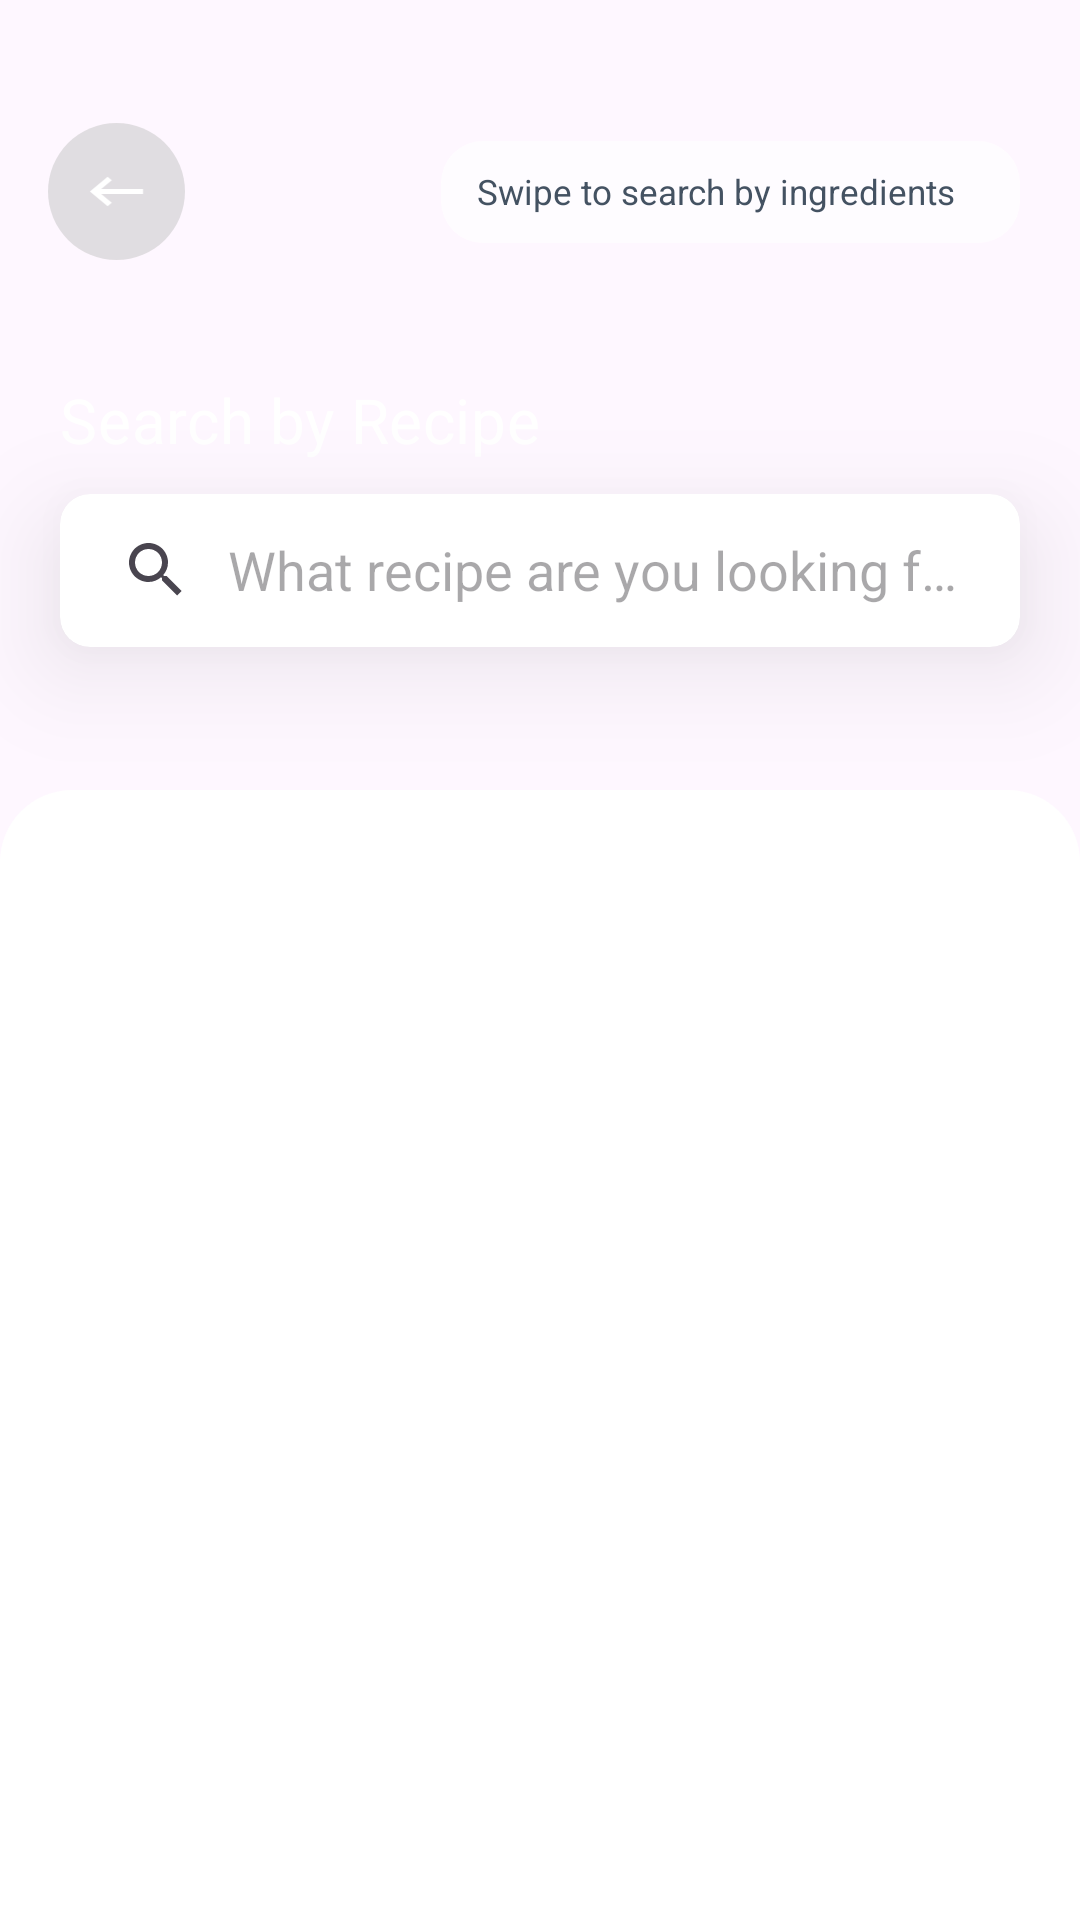

Reconstruct the res/layout file that produces this screen, plus the resources it refers to.
<!-- AndroidManifest.xml: application theme Theme.RecipeBook -->
<!-- res/layout/fragment_recipe.xml -->
<?xml version="1.0" encoding="utf-8"?>
<androidx.constraintlayout.widget.ConstraintLayout xmlns:android="http://schemas.android.com/apk/res/android"
    xmlns:app="http://schemas.android.com/apk/res-auto"
    xmlns:tools="http://schemas.android.com/tools"
    android:layout_width="match_parent"
    android:layout_height="match_parent"
    tools:context=".RecipePage">

    <androidx.constraintlayout.widget.ConstraintLayout
        android:id="@+id/recipeFirstLayout"
        android:layout_width="match_parent"
        android:layout_height="287dp"
        android:background="@drawable/bg"
        app:layout_constraintTop_toTopOf="parent">

        <androidx.appcompat.widget.Toolbar
            android:id="@+id/toolbar"
            android:layout_width="match_parent"
            android:layout_height="wrap_content"
            android:layout_marginTop="32dp"
            android:theme="?attr/actionBarTheme"
            app:layout_constraintTop_toTopOf="parent">

            <androidx.constraintlayout.widget.ConstraintLayout
                android:layout_width="match_parent"
                android:layout_height="wrap_content"
                android:layout_marginEnd="20dp"
                android:orientation="horizontal">

                
                <ImageView
                    android:id="@+id/back"
                    android:layout_width="45.5dp"
                    android:layout_height="45.5dp"
                    android:background="@drawable/round_circle"
                    android:contentDescription="@string/back"
                    android:paddingHorizontal="8dp"
                    android:paddingVertical="13dp"
                    android:src="@drawable/back_icon"
                    app:layout_constraintBottom_toBottomOf="parent"
                    app:layout_constraintStart_toStartOf="parent"
                    app:layout_constraintTop_toTopOf="parent" />

                <ImageView
                    android:id="@+id/swipe"
                    android:layout_width="193dp"
                    android:layout_height="34dp"
                    android:contentDescription="swipe"
                    android:src="@drawable/swipe_background"
                    app:layout_constraintBottom_toBottomOf="parent"
                    app:layout_constraintEnd_toEndOf="parent"
                    app:layout_constraintTop_toTopOf="parent" />

                
                <TextView
                    android:id="@+id/swipeText"
                    android:layout_width="wrap_content"
                    android:layout_height="wrap_content"
                    android:layout_marginStart="5dp"
                    android:gravity="center_horizontal"
                    android:lineSpacingExtra="4sp"
                    android:text="@string/swipeText"
                    android:textAppearance="@style/swipeText"
                    app:layout_constraintBottom_toBottomOf="@+id/swipe"
                    app:layout_constraintEnd_toStartOf="@+id/arrow"
                    app:layout_constraintStart_toStartOf="@+id/swipe"
                    app:layout_constraintTop_toTopOf="@+id/swipe" />

                
                <ImageView
                    android:id="@+id/arrow"
                    android:layout_width="9dp"
                    android:layout_height="11dp"
                    android:contentDescription="arrow"
                    android:src="@drawable/swipe_arrow"
                    app:layout_constraintBottom_toBottomOf="@+id/swipeText"
                    app:layout_constraintEnd_toEndOf="@+id/swipe"
                    app:layout_constraintStart_toEndOf="@+id/swipeText"
                    app:layout_constraintTop_toTopOf="@+id/swipeText" />

            </androidx.constraintlayout.widget.ConstraintLayout>

        </androidx.appcompat.widget.Toolbar>

        
        <TextView
            android:id="@+id/search_by_r"
            android:layout_width="wrap_content"
            android:layout_height="wrap_content"
            android:layout_marginStart="20dp"
            android:layout_marginTop="30dp"
            android:gravity="center_vertical"
            android:lineSpacingExtra="14sp"
            android:text="@string/search_by_r"
            android:textAppearance="@style/search_by_r"
            app:layout_constraintStart_toStartOf="@+id/recipeFirstLayout"
            app:layout_constraintTop_toBottomOf="@+id/toolbar" />

        
        <androidx.cardview.widget.CardView
            android:id="@+id/searchContainer"
            android:layout_width="match_parent"
            android:layout_height="51dp"
            android:layout_marginHorizontal="20dp"
            android:layout_marginTop="11dp"
            android:outlineAmbientShadowColor="#80000000"
            android:outlineSpotShadowColor="#80000000"
            app:cardCornerRadius="10dp"
            app:cardElevation="20dp"
            app:layout_constraintStart_toStartOf="@+id/recipeFirstLayout"
            app:layout_constraintTop_toBottomOf="@+id/search_by_r">

            <androidx.appcompat.widget.SearchView
                android:id="@+id/searchView"
                android:layout_width="match_parent"
                android:layout_height="match_parent"
                app:iconifiedByDefault="false"
                app:queryBackground="@android:color/transparent"
                app:queryHint="@string/searchPlaceholder" />

        </androidx.cardview.widget.CardView>




    </androidx.constraintlayout.widget.ConstraintLayout>

    <androidx.constraintlayout.widget.ConstraintLayout
        android:id="@+id/card"
        android:layout_width="match_parent"
        android:layout_height="0dp"
        android:layout_alignParentStart="true"
        android:layout_marginTop="-24dp"
        android:background="@drawable/card"
        android:orientation="vertical"
        android:paddingTop="15dp"
        app:layout_constraintTop_toBottomOf="@id/recipeFirstLayout">

        <ScrollView
            android:id="@+id/scrollView"
            android:layout_width="match_parent"
            android:layout_height="400dp"
            android:visibility="gone"
            app:layout_constraintTop_toTopOf="parent">

            <androidx.recyclerview.widget.RecyclerView
                android:id="@+id/recipeRecyclerView"
                android:layout_width="match_parent"
                android:layout_height="wrap_content" />

        </ScrollView>

        <androidx.recyclerview.widget.RecyclerView
            android:id="@+id/secondRecyclerView"
            android:layout_width="match_parent"
            android:layout_height="420dp"
            android:layout_gravity="center_horizontal"
            android:visibility="visible"
            app:layout_constraintTop_toBottomOf="@id/scrollView"
            tools:layout_editor_absoluteX="15dp"
            tools:listitem="@layout/item_view"
            app:layout_constraintTop_toTopOf="parent"/>


        <androidx.constraintlayout.widget.ConstraintLayout
            android:id="@+id/exploreContainer"
            android:layout_width="wrap_content"
            android:layout_height="wrap_content"
            android:layout_marginTop="2dp"
            android:orientation="vertical"
            app:layout_constraintStart_toStartOf="@id/secondRecyclerView"
            app:layout_constraintEnd_toEndOf="@id/secondRecyclerView"
            app:layout_constraintBottom_toBottomOf="parent"
            android:layout_marginBottom="10dp">

            
            <TextView
                android:id="@+id/explore"
                android:layout_width="wrap_content"
                android:layout_height="20dp"
                android:layout_gravity="center_horizontal"
                android:gravity="center"
                android:text="@string/explore"
                android:textAppearance="@style/explore"
                app:layout_constraintTop_toTopOf="parent"
                app:layout_constraintStart_toStartOf="parent"
                app:layout_constraintEnd_toEndOf="parent"/>

            
            <ImageView
                android:id="@+id/underline"
                android:layout_width="160dp"
                android:layout_height="2.23dp"
                android:alpha="0.5"
                android:src="@drawable/underline"
                app:layout_constraintEnd_toEndOf="@id/explore"
                app:layout_constraintStart_toStartOf="@id/explore"
                app:layout_constraintTop_toBottomOf="@id/explore" />

        </androidx.constraintlayout.widget.ConstraintLayout>

    </androidx.constraintlayout.widget.ConstraintLayout>

</androidx.constraintlayout.widget.ConstraintLayout>
<!-- res/layout/item_view.xml (included above) -->
<?xml version="1.0" encoding="utf-8"?>
<androidx.constraintlayout.widget.ConstraintLayout xmlns:android="http://schemas.android.com/apk/res/android"
    xmlns:app="http://schemas.android.com/apk/res-auto"
    android:layout_width="match_parent"
    android:layout_height="54dp"
    android:layout_marginHorizontal="38dp">

    <TextView
        android:id="@+id/itemTitle"
        android:layout_width="300dp"
        android:layout_height="42dp"
        android:gravity="center_vertical"
        android:lineSpacingExtra="2sp"
        android:text="@string/item_placeholder"
        android:textAppearance="@style/item_placeholder"
        android:translationY="-1sp"
        app:layout_constraintStart_toStartOf="parent"
        app:layout_constraintTop_toTopOf="parent" />

    <ImageView
        android:id="@+id/arrow2"
        android:layout_width="wrap_content"
        android:layout_height="wrap_content"
        android:src="@drawable/forward_icon"
        app:layout_constraintBottom_toBottomOf="@id/itemTitle"
        app:layout_constraintEnd_toEndOf="parent"
        app:layout_constraintTop_toTopOf="@id/itemTitle" />

    <View
        android:id="@+id/rectangle_3"
        android:layout_width="match_parent"
        android:layout_height="1dp"
        android:alpha="0.2"
        android:background="@drawable/rectangle_3"
        app:layout_constraintBottom_toBottomOf="parent" />


</androidx.constraintlayout.widget.ConstraintLayout>
<!-- resources referenced by this layout -->
<resources>
  <!-- drawable back_icon (drawable) -->
  <?xml version="1.0" encoding="utf-8"?>
  <vector android:autoMirrored="true" android:height="20dp"
      android:tint="#FFFFFF" android:viewportHeight="24"
      android:viewportWidth="24" android:width="24dp" xmlns:android="http://schemas.android.com/apk/res/android">
      <path android:fillColor="@android:color/white" android:pathData="M21,11H6.83l3.58,-3.59L9,6l-6,6 6,6 1.41,-1.41L6.83,13H21z"/>
  </vector>
  <!-- drawable card (drawable) -->
  <?xml version="1.0" encoding="utf-8"?>
  <shape xmlns:android="http://schemas.android.com/apk/res/android"
      android:shape="rectangle">
      <solid
          android:color="#FFFFFF" />
  
      <corners
          android:topRightRadius="24dp"
          android:topLeftRadius="24dp"/>
  
  
  </shape>
  <!-- drawable forward_icon (drawable) -->
  <?xml version="1.0" encoding="utf-8"?>
  <vector android:autoMirrored="true" android:height="20dp"
      android:tint="#8894A2" android:viewportHeight="20"
      android:viewportWidth="30" android:width="30dp" xmlns:android="http://schemas.android.com/apk/res/android">
      <path android:fillColor="@android:color/white" android:pathData="M12,4l-1.41,1.41L16.17,11H4v2h12.17l-5.58,5.59L12,20l8,-8z"/>
  </vector>
  <!-- drawable round_circle (drawable) -->
  <?xml version="1.0" encoding="utf-8"?>
  <shape xmlns:android="http://schemas.android.com/apk/res/android"
      android:shape="oval">
      <solid
          android:color="#80C4C4C4"/>
  
  </shape>
  <!-- drawable swipe_background (drawable) -->
  <?xml version="1.0" encoding="utf-8"?>
  <shape xmlns:android="http://schemas.android.com/apk/res/android"
      android:shape="rectangle">
  
      <solid
          android:color="#B3FFFFFF"/>
  
      <corners
          android:radius="14dp"/>
  
  </shape>
  <!-- drawable underline (drawable) -->
  <?xml version="1.0" encoding="utf-8"?>
  <vector
      xmlns:android="http://schemas.android.com/apk/res/android"
      xmlns:aapt="http://schemas.android.com/aapt"
      android:width="145dp"
      android:height="2dp"
      android:viewportWidth="145"
      android:viewportHeight="2"
      >
      <group>
          <clip-path
              android:pathData="M0 0H145V2H0V0Z"
              />
          <path
              android:pathData="M0 0V2H145V0"
              android:fillColor="#34A853"
              />
      </group>
  </vector>
  <string name="back">back_arrow</string>
  <string name="explore">Explore more recipes</string>
  <string name="item_placeholder">Banana Cinnamon Roll Casserole</string>
  <string name="searchPlaceholder">What recipe are you looking for?</string>
  <string name="search_by_r">Search by Recipe</string>
  <string name="swipeText">Swipe to search by ingredients</string>
  <style name="explore">
          <item name="android:textSize">14sp</item>
          <item name="android:textColor">#34A853</item>
          <item name="fontFamily">Apercu Pro</item>
          <item name="lineHeight">14sp</item>
      </style>
  <style name="item_placeholder">
          <item name="android:textSize">14sp</item>
          <item name="android:textColor">#8894A2</item>
          <item name="fontFamily">Apercu Pro</item>
          <item name="lineHeight">16sp</item>
      </style>
  <style name="search_by_r">
          <item name="android:textSize">20.5sp</item>
          <item name="android:letterSpacing">0.01</item>
          <item name="android:textColor">#FFFFFF</item>
          <item name="fontFamily">Apercu Pro</item>
          <item name="lineHeight">35sp</item>
      </style>
  <style name="swipeText">
          <item name="android:textSize">11.5sp</item>
          <item name="android:textColor">#445262</item>
          <item name="fontFamily">Apercu Pro</item>
          <item name="lineHeight">14sp</item>
      </style>
  <style name="Theme.RecipeBook" parent="Base.Theme.RecipeBook" />
  <style name="Base.Theme.RecipeBook" parent="Theme.Material3.DayNight.NoActionBar">
          
          
  
          <item name="android:statusBarColor" tools:targetApi="l">@color/green</item>
      </style>
  <color name="green">#34A853</color>
</resources>
